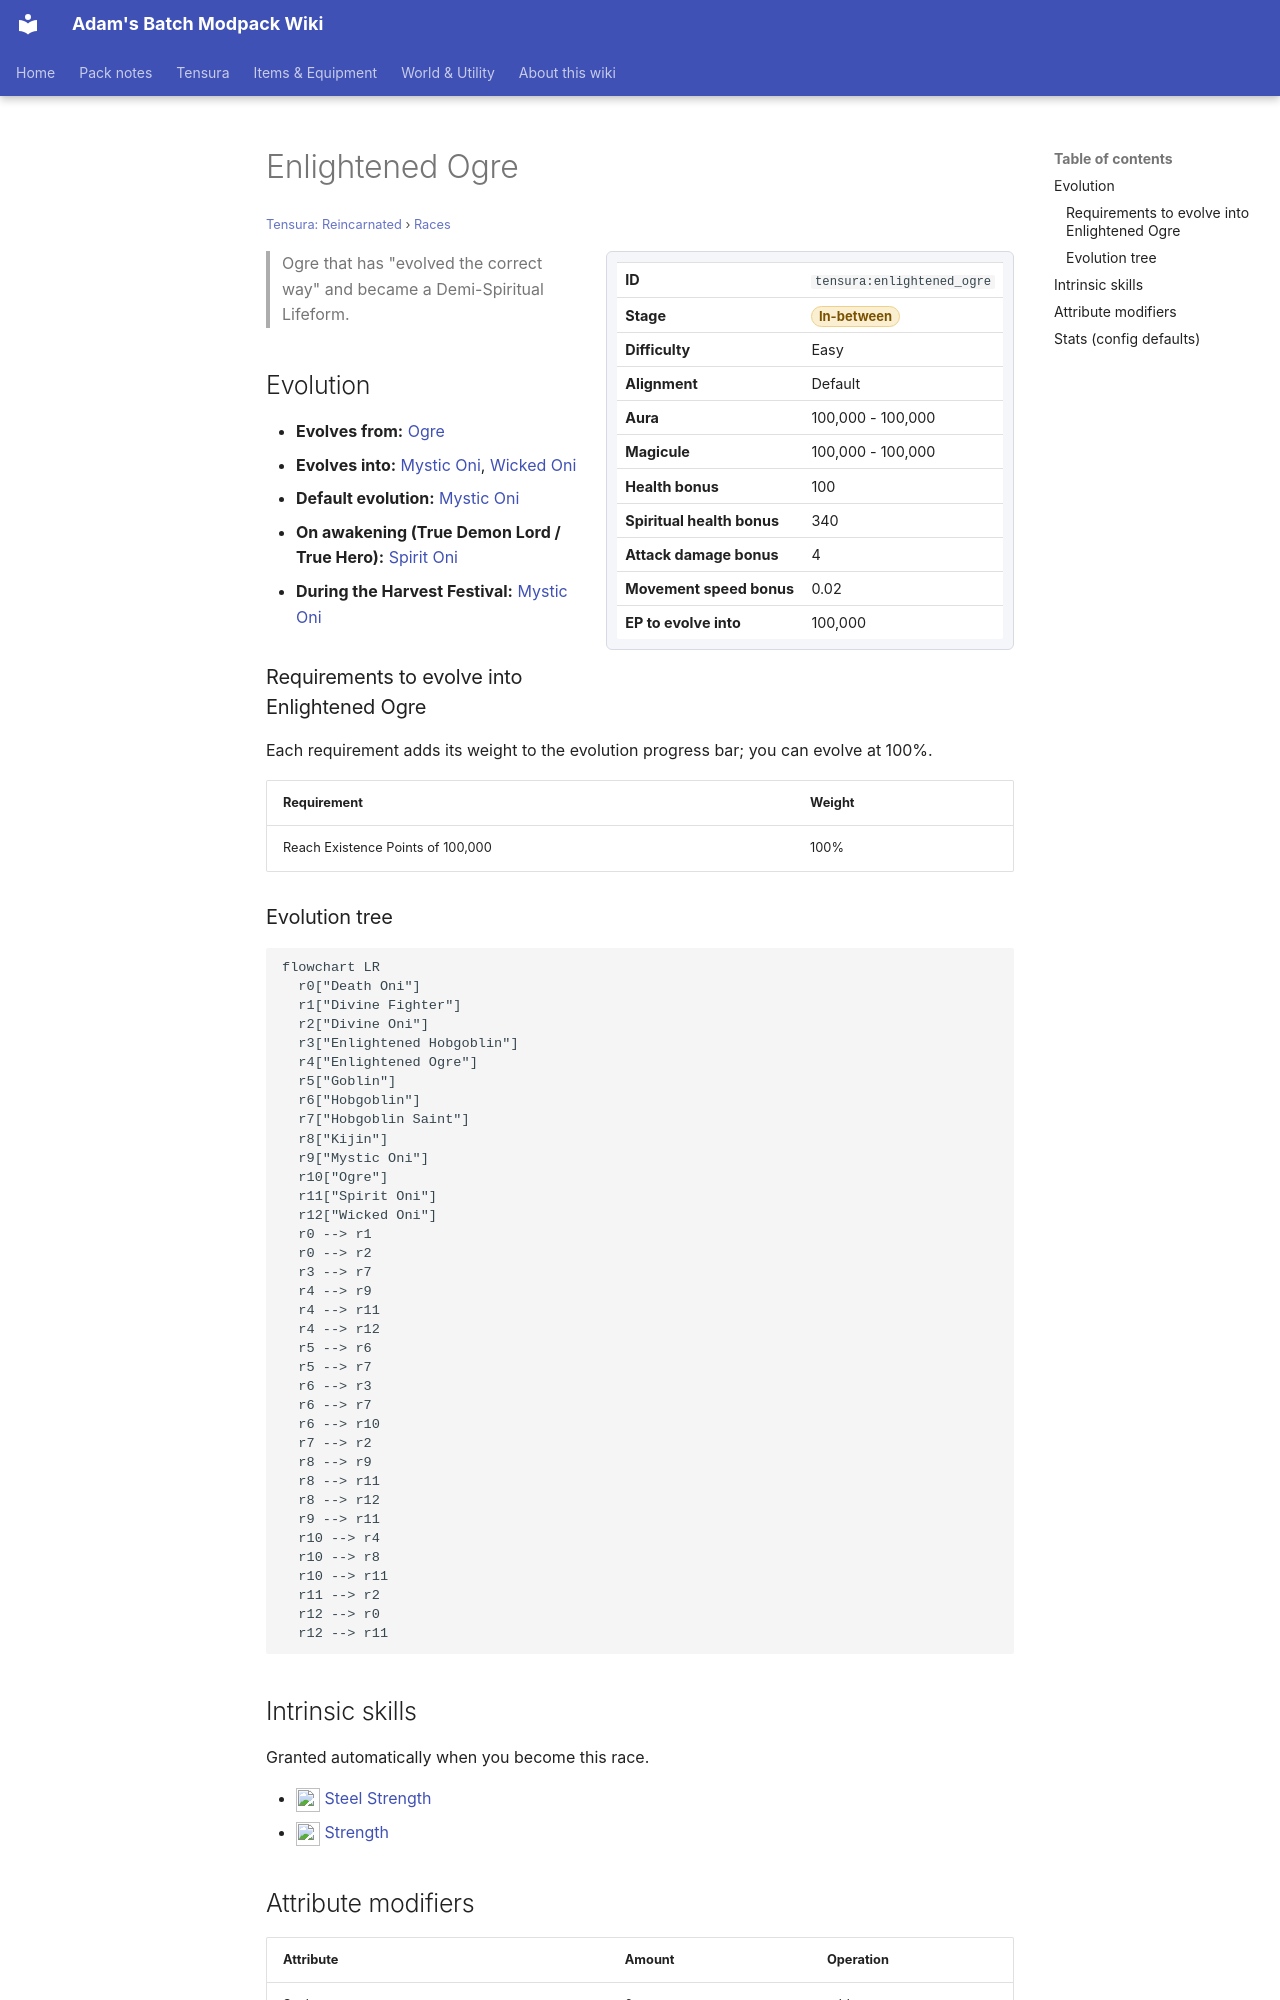

repository: Proteus-Nell/Adams-Batch-MC-Modpack-Wiki · page: tensura-reincarnated/races/enlightened-ogre/index.html · generator: mkdocs

# Enlightened Ogre

<small>[Tensura: Reincarnated](../index.md) &rsaquo; [Races](index.md)</small>

<div class="infobox" markdown>

| | |
|---|---|
| **ID** | `tensura:enlightened_ogre` |
| **Stage** | <span class="stage stage-in-between">In-between</span> |
| **Difficulty** | Easy |
| **Alignment** | Default |
| **Aura** | 100,000 - 100,000 |
| **Magicule** | 100,000 - 100,000 |
| **Health bonus** | 100 |
| **Spiritual health bonus** | 340 |
| **Attack damage bonus** | 4 |
| **Movement speed bonus** | 0.02 |
| **EP to evolve into** | 100,000 |

</div>

> Ogre that has "evolved the correct way" and became a Demi-Spiritual Lifeform.

## Evolution

- **Evolves from:** [Ogre](ogre.md)
- **Evolves into:** [Mystic Oni](mystic-oni.md), [Wicked Oni](wicked-oni.md)
- **Default evolution:** [Mystic Oni](mystic-oni.md)
- **On awakening (True Demon Lord / True Hero):** [Spirit Oni](spirit-oni.md)
- **During the Harvest Festival:** [Mystic Oni](mystic-oni.md)

### Requirements to evolve into Enlightened Ogre

Each requirement adds its weight to the evolution progress bar; you can evolve at 100%.

| Requirement | Weight |
|---|---|
| Reach Existence Points of 100,000 | 100% |

### Evolution tree

```mermaid
flowchart LR
  r0["Death Oni"]
  r1["Divine Fighter"]
  r2["Divine Oni"]
  r3["Enlightened Hobgoblin"]
  r4["Enlightened Ogre"]
  r5["Goblin"]
  r6["Hobgoblin"]
  r7["Hobgoblin Saint"]
  r8["Kijin"]
  r9["Mystic Oni"]
  r10["Ogre"]
  r11["Spirit Oni"]
  r12["Wicked Oni"]
  r0 --> r1
  r0 --> r2
  r3 --> r7
  r4 --> r9
  r4 --> r11
  r4 --> r12
  r5 --> r6
  r5 --> r7
  r6 --> r3
  r6 --> r7
  r6 --> r10
  r7 --> r2
  r8 --> r9
  r8 --> r11
  r8 --> r12
  r9 --> r11
  r10 --> r4
  r10 --> r8
  r10 --> r11
  r11 --> r2
  r12 --> r0
  r12 --> r11
```

## Intrinsic skills

Granted automatically when you become this race.

- ![](../../assets/icons/tensura/skill/steel_strength.png) [Steel Strength](../abilities/extra-skills/steel-strength.md)
- ![](../../assets/icons/tensura/skill/strength.png) [Strength](../abilities/common-skills/strength.md)
